Run: headless pygame with SDL's dummy video driver; simulated clock (each Clock.tick advances the game by its frame time, no real sleeping); random seed 0; keys injected as events and as key.get_pressed() state; no mouse input.
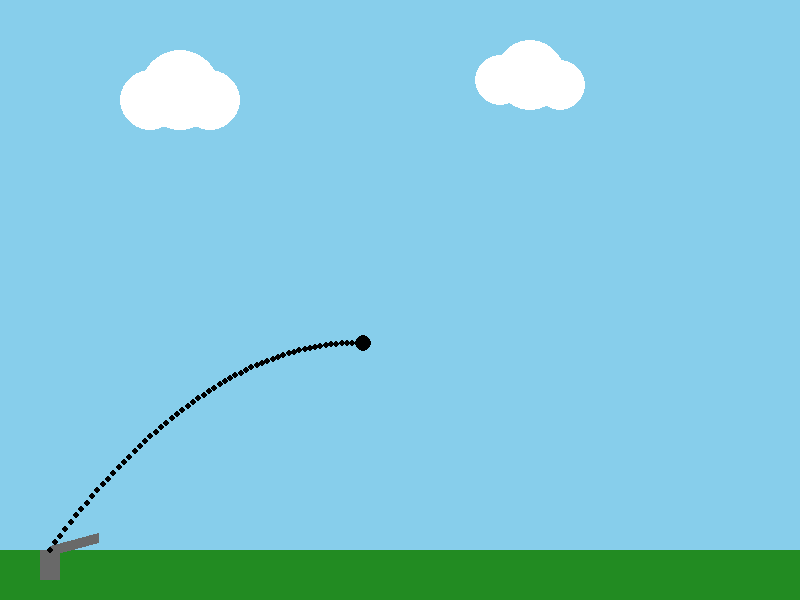
Frame 1 of 2 · flips 1–60 · no input
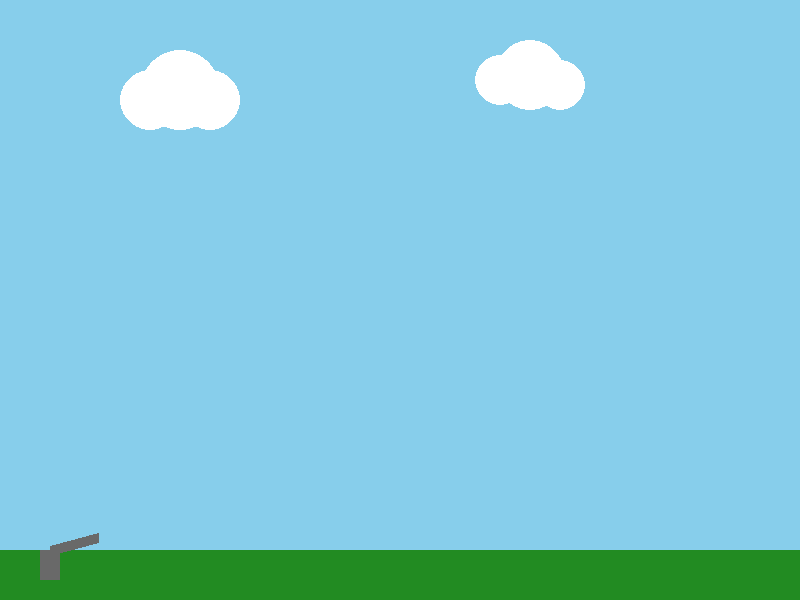
Frame 2 of 2 · flips 61–180 · tapped SPACE, RETURN · held RIGHT (→), D (game ended)

The pygame program that drew these frames:

import pygame
import math
import sys

pygame.init()

# Constantes da tela
LARGURA, ALTURA = 800, 600
TELA = pygame.display.set_mode((LARGURA, ALTURA))
pygame.display.set_caption("Lançamento em Parábola")

# Cores
BRANCO = (255, 255, 255)
AZUL_CEU = (135, 206, 235)
VERDE = (34, 139, 34)
PRETO = (0, 0, 0)
CINZA = (105, 105, 105)

# Relógio
clock = pygame.time.Clock()

# Parâmetros do lançamento COM UNIDADES DE MEDIDA
v0 = 110  # Velocidade inicial (pixels por segundo)
angulo = 15  # Ângulo em graus 
g = 9.8  # Gravidade (m/s**2)

# Conversão do Angulo
angulo_rad = math.radians(angulo)

# Posição inicial
x0, y0 = 50, ALTURA - 50  # y invertido no pygame

# Tempo
tempo = 0
dt = 0.05  # Intervalo de tempo (s)

# Lista para armazenar os pontos
trajetoria = []

# Desenhar o plano de fundo
def desenhar_background():
    TELA.fill(AZUL_CEU)
    pygame.draw.rect(TELA, VERDE, (0, ALTURA - 50, LARGURA, 50))
    pygame.draw.circle(TELA, BRANCO, (150, 100), 30)
    pygame.draw.circle(TELA, BRANCO, (180, 90), 40)
    pygame.draw.circle(TELA, BRANCO, (210, 100), 30)
    pygame.draw.circle(TELA, BRANCO, (500, 80), 25)
    pygame.draw.circle(TELA, BRANCO, (530, 75), 35)
    pygame.draw.circle(TELA, BRANCO, (560, 85), 25)
    
# Desenhar o canhão que vai lançar o projétil
def desenhar_canhao(angulo):
    base_x, base_y = x0, y0
    comprimento = 50
    ponta_x = base_x + comprimento * math.cos(angulo_rad)
    ponta_y = base_y - comprimento * math.sin(angulo_rad)
    pygame.draw.rect(TELA, CINZA, (base_x - 10, base_y, 20, 30))
    pygame.draw.line(TELA, CINZA, (base_x, base_y), (ponta_x, ponta_y), 10)


rodando = True

while rodando:
    clock.tick(60)
    desenhar_background()
    desenhar_canhao(angulo)

    # Eventos
    for evento in pygame.event.get():
        if evento.type == pygame.QUIT:
            rodando = False

    # Cálculos da posição
    x = x0 + v0 * math.cos(angulo_rad) * tempo
    y = y0 - (v0 * math.sin(angulo_rad) * tempo - 0.5 * g * tempo**2) * 5  # multiplicador para ajustar escala

    if y > ALTURA - 50:
        break  # Parar quando passar o chao virtual

    # Adiciona ponto a trajetória
    trajetoria.append((int(x), int(y)))

    # Desenhar trajetória
    for ponto in trajetoria:
        pygame.draw.circle(TELA, PRETO, ponto, 3)

    # Desenha o projétil
    pygame.draw.circle(TELA, PRETO, (int(x), int(y)), 8)

    # Atualiza o tempo
    tempo += dt

    # Atualiza a tela
    pygame.display.update()

pygame.quit()
sys.exit()
